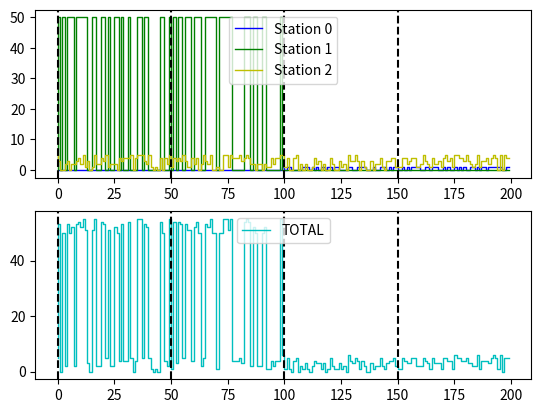

Write the Python code that produced this figure.
import random
import math
import numpy as np
import matplotlib.pyplot as plt

# Analysis configuration
NUMBER_OF_STATIONS = 3
MAX_NB_OF_STATIONS_TRAFFICKING = 2
SCENARIO_PERIOD = 4
NUMBER_OF_TX = 50

THROUGHPUTS = [0, 1, 2, 3, 4, 5, 6, 7, 8, 9, 10, 12, 14, 16, 18, 20, 22, 24, 26, 28, 30, 32, 34,
               36, 38, 40, 42, 44, 46, 48, 50, 52, 54, 56, 58, 60, 62, 64, 66, 68, 70, 72, 74, 76, 78, 80]

FILES_SIZES = [20, 40, 60, 80, 100, 120, 140, 160, 180, 200, 240, 280, 320, 360, 400, 240, 260, 280, 300, 320, 340, 360,
               380, 400, 400, 220, 220, 240, 240, 260, 260, 280, 280, 300, 300, 320, 320, 340, 340, 360, 360, 380, 380, 400, 400]

TIMES = [1, 1, 1, 1, 1, 1, 1, 1, 1, 1, 1, 1, 1, 1, 1, 2, 2, 2, 2, 2, 2,
         2, 2, 2, 2, 4, 4, 4, 4, 4, 4, 4, 4, 4, 4, 4, 4, 4, 4, 4, 4, 4, 4, 4, 4]

# Stations profiles
# SUPER_LOW      0 to 1 Mbps
# LOW            0 to 5 Mbps
# LOW_MEDIUM     0 to 24 Mbps
# MEDIUM         6 to 12 Mbps
# MEDIUM_HIGH    6 to 36 Mbps
# HIGH           14 to 36 Mbps
# SUPER_HIGH     38 to 60 Mbps
# ULTRA_HIGH     62 to 80 Mbps
# STEP           0 / 50 Mbps

SUPER_LOW = THROUGHPUTS[0:2]
LOW = THROUGHPUTS[0:math.ceil(len(THROUGHPUTS)/8)]
MEDIUM = THROUGHPUTS[math.ceil(len(THROUGHPUTS)/8):2*math.ceil(len(THROUGHPUTS)/8)]
LOW_MEDIUM = LOW+MEDIUM
HIGH = THROUGHPUTS[2*math.ceil(len(THROUGHPUTS)/8):4*math.ceil(len(THROUGHPUTS)/8)]
MEDIUM_HIGH = MEDIUM+HIGH
SUPER_HIGH = THROUGHPUTS[4 *
                         math.ceil(len(THROUGHPUTS)/8):6*math.ceil(len(THROUGHPUTS)/8)]
ULTRA_HIGH = THROUGHPUTS[6*math.ceil(len(THROUGHPUTS)/8):]
STEP = [THROUGHPUTS[0], THROUGHPUTS[5 * math.ceil(len(THROUGHPUTS)/8)]]


stations_trafficking_in_scenario = [0] * NUMBER_OF_STATIONS

throughputs = np.zeros((NUMBER_OF_STATIONS, SCENARIO_PERIOD*NUMBER_OF_TX))

STATIONS_NAMES = ["HUAWEI", "PC HP", "PC DELL", "GALAXY", "RASPBERRY"]
STATIONS_PROFILES = [SUPER_LOW, STEP, LOW, MEDIUM, MEDIUM_HIGH]
# STATIONS_PROFILES = [MEDIUM, MEDIUM, MEDIUM, MEDIUM, MEDIUM]
STATIONS_COLOR = ['b-', 'g-', 'y-', 'r-', 'k-']


stations_array = []
for st in range(NUMBER_OF_STATIONS):
    stations_array.append(st)

for n in range(SCENARIO_PERIOD):
    stations = random.sample(stations_array, k=MAX_NB_OF_STATIONS_TRAFFICKING)
    print(stations)
    for i in range(NUMBER_OF_TX):
        for station in stations:
            throughputs[station, int(
                (n * NUMBER_OF_TX) + i)] = random.choice(STATIONS_PROFILES[station])


fig, axs = plt.subplots(2)


for i, station_throughputs in enumerate(throughputs):
    print(f"Station {i} {station_throughputs}")

plt.style.use('_mpl-gallery')
x = range(0, NUMBER_OF_TX*SCENARIO_PERIOD, 1)

total = np.zeros(NUMBER_OF_TX*SCENARIO_PERIOD)
for i, station_throughputs in enumerate(throughputs):
    axs[0].step(x, station_throughputs,
                STATIONS_COLOR[i], linewidth=1.0, label=f"Station {i}")
    total = total + station_throughputs

# Subplot throughputs
axs[0].legend(loc='upper center')

# Subplot total
axs[1].step(x, total, 'c-', linewidth=1.0, label=f"TOTAL")
axs[1].legend(loc='upper center')

# plot periods

for i in range(SCENARIO_PERIOD):
    axs[0].axvline(x=i*NUMBER_OF_TX, color='k', linestyle='--')
    axs[1].axvline(x=i*NUMBER_OF_TX, color='k', linestyle='--')


plt.show()
